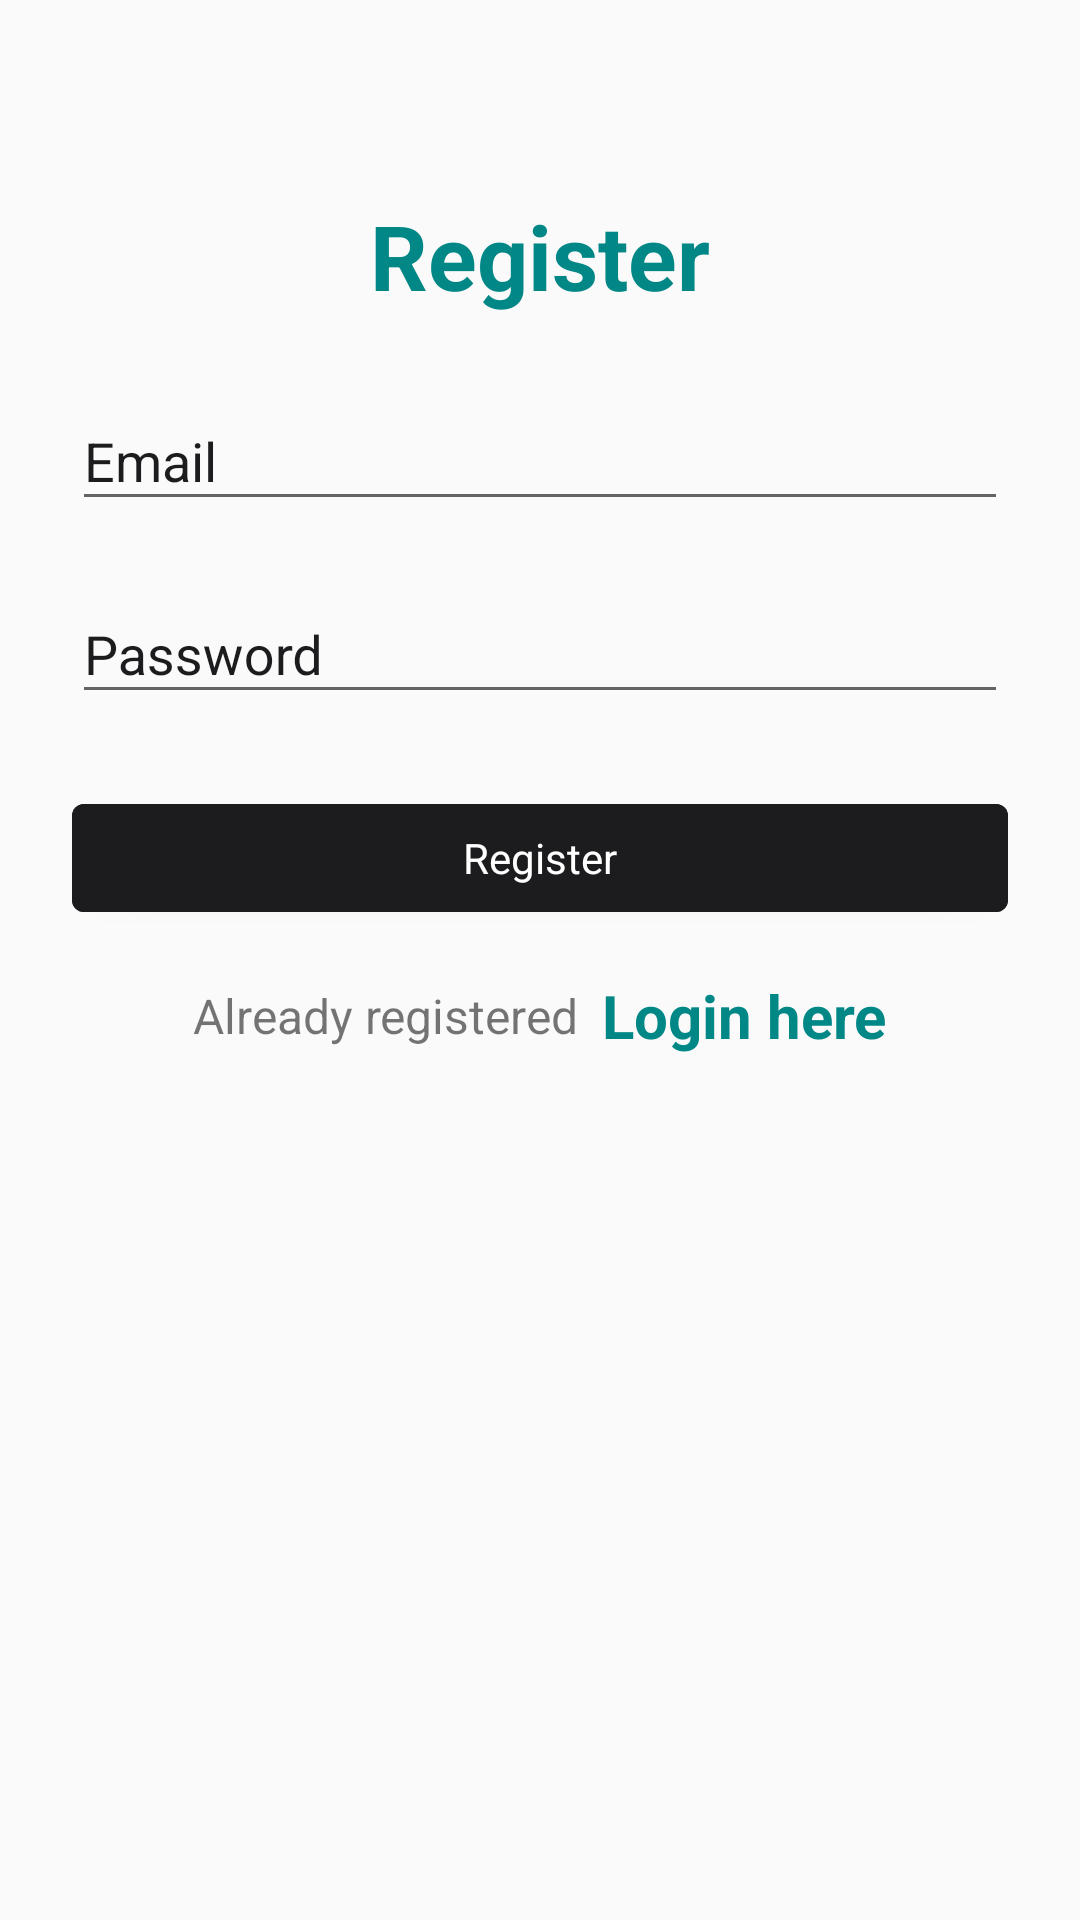

This screen was rendered from an Android layout file. Write that file and the resources it references.
<!-- AndroidManifest.xml: application theme AppTheme -->
<!-- res/layout/activity_register.xml -->
<?xml version="1.0" encoding="utf-8"?>
<LinearLayout xmlns:android="http://schemas.android.com/apk/res/android"
    xmlns:app="http://schemas.android.com/apk/res-auto"
    xmlns:tools="http://schemas.android.com/tools"
    android:layout_width="match_parent"
    android:layout_height="match_parent"
    android:orientation="vertical"
    android:padding="24dp"
    tools:context=".RegisterActivity">

    <LinearLayout
        android:layout_width="match_parent"
        android:layout_height="match_parent"
        android:orientation="vertical"
        android:layout_gravity="center"
        android:layout_marginTop="25dp"
        >

        <TextView
            android:layout_width="match_parent"
            android:layout_height="wrap_content"
            android:text="Register"
            android:textSize="30sp"
            android:textStyle="bold"
            android:textColor="@color/teal_700"
            android:gravity="center_horizontal"
            android:layout_marginVertical="16dp"/>


        <com.google.android.material.textfield.TextInputLayout
            android:layout_width="match_parent"
            style="@style/Theme.MaterialComponents"
            android:layout_height="wrap_content"
            android:textColorHint="@color/black">

            <com.google.android.material.textfield.TextInputEditText
                android:id="@+id/etRegEmail"
                android:layout_width="match_parent"
                android:layout_height="wrap_content"
                android:hint="Email"
                android:inputType="textEmailAddress"/>
        </com.google.android.material.textfield.TextInputLayout>


        <com.google.android.material.textfield.TextInputLayout
            android:layout_width="match_parent"
            style="@style/Theme.MaterialComponents"
            android:layout_height="wrap_content"
            android:layout_marginTop="12dp"
            android:textColorHint="@color/black">

            <com.google.android.material.textfield.TextInputEditText
                android:id="@+id/etRegPass"
                android:layout_width="match_parent"
                android:layout_height="wrap_content"
                android:hint="Password"
                android:inputType="textPassword"/>
        </com.google.android.material.textfield.TextInputLayout>

        <com.google.android.material.button.MaterialButton
            android:id="@+id/btnRegister"
            android:layout_width="match_parent"
            android:layout_height="wrap_content"
            android:layout_marginTop="24dp"
            android:text="Register"
            android:backgroundTint="@color/black"
            style="@style/Theme.MaterialComponents"/>

        <LinearLayout
            android:layout_width="match_parent"
            android:layout_height="wrap_content"
            android:layout_marginTop="15dp"
            android:gravity="center"
            android:orientation="horizontal">

            <TextView
                android:layout_width="wrap_content"
                android:layout_height="wrap_content"
                android:text="Already registered"
                android:textSize="16sp"/>

            <TextView
                android:id="@+id/tvLoginHere"
                android:layout_width="wrap_content"
                android:layout_height="wrap_content"
                android:layout_marginLeft="8dp"
                android:text="Login here"
                android:textColor="@color/teal_700"
                android:textStyle="bold"
                android:textSize="20sp"/>

        </LinearLayout>

    </LinearLayout>

</LinearLayout>
<!-- resources referenced by this layout -->
<resources>
  <color name="black">#1C1C1E</color>
  <color name="teal_700">#FF018786</color>
  <style name="AppTheme" parent="Theme.MaterialComponents.Light.NoActionBar.Bridge">
          
          <item name="colorPrimary">@color/colorPrimary</item>
          <item name="colorPrimaryDark">@color/black</item>
          <item name="colorAccent">@color/colorAccent</item>
      </style>
  <color name="colorPrimary">#f7f6f9</color>
  <color name="colorAccent">#191819</color>
</resources>
